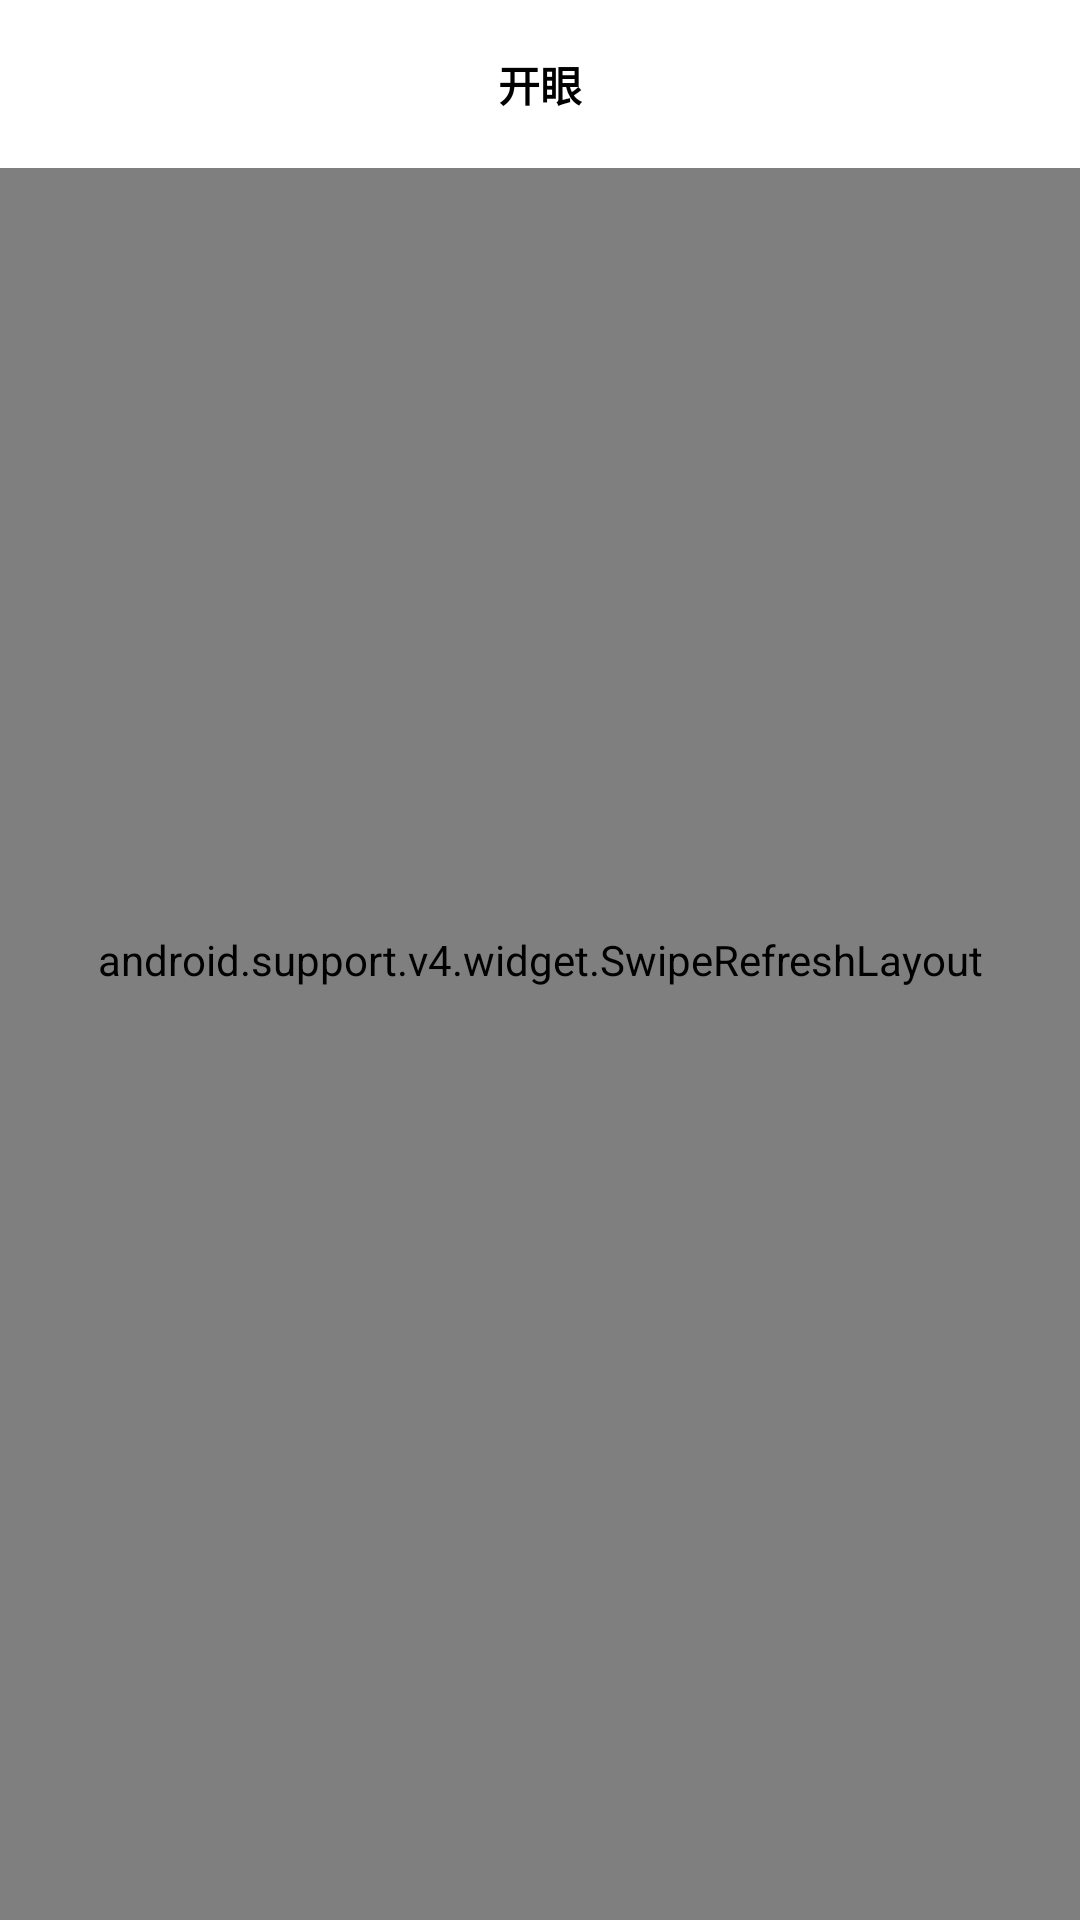

Here is an Android app screen rendered from its layout file. Give the layout XML and the strings, colors and styles it references.
<!-- AndroidManifest.xml: application theme AppTheme -->
<!-- res/layout/fragment_daily.xml -->
<?xml version="1.0" encoding="utf-8"?>
<RelativeLayout xmlns:android="http://schemas.android.com/apk/res/android"
    android:layout_width="match_parent"
    android:layout_height="match_parent">

    <FrameLayout
        android:layout_width="match_parent"
        android:layout_height="match_parent">

        <android.support.v4.widget.SwipeRefreshLayout
            android:id="@+id/view_refresh"
            android:layout_width="match_parent"
            android:layout_height="match_parent">

            <android.support.v7.widget.RecyclerView
                android:id="@+id/view_main"
                android:layout_width="match_parent"
                android:layout_height="match_parent"
                android:scrollbars="vertical" />

        </android.support.v4.widget.SwipeRefreshLayout>
    </FrameLayout>

    <include layout="@layout/view_toolbar" />

</RelativeLayout>
<!-- res/layout/view_toolbar.xml (included above) -->
<?xml version="1.0" encoding="utf-8"?>
<RelativeLayout xmlns:android="http://schemas.android.com/apk/res/android"
    android:id="@+id/toolbar"
    android:layout_width="match_parent"
    android:layout_height="?attr/actionBarSize"
    android:background="@color/colorWhite">

    <TextView
        android:id="@+id/toolbar_title"
        android:layout_width="wrap_content"
        android:layout_height="wrap_content"
        android:layout_centerInParent="true"
        android:singleLine="true"
        android:text="@string/app_name"
        android:textColor="@color/colorBlack"
        android:textStyle="bold" />

    <ImageView
        android:id="@+id/ic_toolbar_search"
        android:layout_width="wrap_content"
        android:layout_height="match_parent"
        android:layout_alignParentEnd="true"
        android:layout_marginEnd="10dp"
        android:src="@mipmap/ic_action_search" />

</RelativeLayout>
<!-- resources referenced by this layout -->
<resources>
  <color name="colorBlack">#000000</color>
  <color name="colorWhite">#FFFFFF</color>
  <string name="app_name">开眼</string>
  <style name="AppTheme" parent="Theme.AppCompat.DayNight.NoActionBar">
          
          <item name="colorPrimary">@color/colorPrimary</item>
          <item name="colorPrimaryDark">@color/colorPrimaryDark</item>
          <item name="colorAccent">@color/colorAccent</item>
          //沉浸状态栏
          <item name="android:windowIsTranslucent">true</item>
          <item name="android:windowTranslucentStatus">true</item>
      </style>
  <color name="colorPrimary">#3F51B5</color>
  <color name="colorPrimaryDark">#303F9F</color>
  <color name="colorAccent">#FF4081</color>
</resources>
